Run: headless pygame with SDL's dummy video driver; simulated clock (each Clock.tick advances the game by its frame time, no real sleeping); random seed 0; keys injected as events and as key.get_pressed() state; no mouse input.
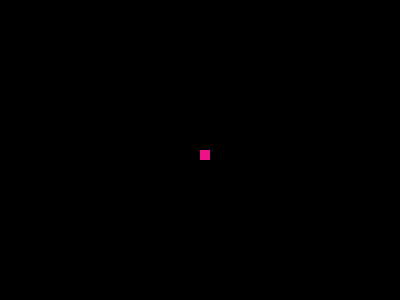
Frame 1 of 4 · flips 1–60 · no input
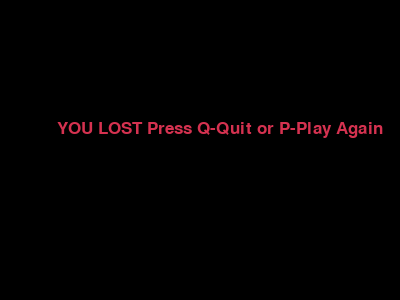
Frame 2 of 4 · flips 61–180 · tapped SPACE, RETURN · held RIGHT (→), D
Frame 3 of 4 · flips 181–300 · held DOWN (↓), S · screen unchanged from frame 2, image omitted
Frame 4 of 4 · flips 301–420 · held LEFT (←), A, UP (↑), W · screen unchanged from frame 3, image omitted

The pygame program that drew these frames:

import pygame
import time
import random
pygame.init() # inicia todos los módulos de Pygame


yellow = (255, 255, 102) #Score
black = (0, 0, 0) #pantalla
red = (213, 50, 80) #game over
green = (0, 255, 0) #food
pink = (238,18,137) #snake

dis_width = 400
dis_height = 300
dis=pygame.display.set_mode((dis_width,dis_height))

pygame.display.set_caption("Snake game by PL")
game_over=False

snake_block = 10
snake_sped = 30

clock = pygame.time.Clock()

font_style =pygame.font.SysFont(None, 25)

def message(msg, color):
    mesg = font_style.render(msg, True, color)
    dis.blit(mesg, [dis_width/7, dis_height/2.5])

def gameRestart():
    game_over = False
    game_close = False

    x1 = dis_width/2
    y1 = dis_height/2
    
    x1_change = 0
    y1_change = 0 

    foodx = round(random.randrange(0, dis_width - snake_block) / 10) *10
    foody = round(random.randrange(0, dis_width - snake_block) / 10) *10

    
    while not game_over:

        while game_close == True:
            dis.fill(black)
            message("YOU LOST Press Q-Quit or P-Play Again", red)
            pygame.display.update()

            for event in pygame.event.get():
                if event.type==pygame.KEYDOWN: 
                    if event.key == pygame.K_q:
                        game_over = True
                        game_close = False
                    if event.key == pygame.K_p:
                        gameRestart()

        for event in pygame.event.get():
            if event.type==pygame.QUIT: 
                game_over=True
            if event.type == pygame.KEYDOWN:
                if event.key == pygame.K_LEFT:
                    x1_change = -snake_block
                    y1_change = 0
                if event.key == pygame.K_RIGHT:
                    x1_change = snake_block
                    y1_change = 0
                if event.key == pygame.K_UP:
                    x1_change = 0
                    y1_change = -snake_block
                if event.key == pygame.K_DOWN:
                    x1_change = 0
                    y1_change = snake_block
        if x1 >=dis_width or x1 < 0 or y1 >= dis_height or y1 < 0:
            game_close = True

        x1 += x1_change
        y1 += y1_change
        dis.fill(black)
        pygame.draw.rect(dis, green, [foodx, foody, snake_block, snake_block]) #crea el food
        pygame.draw.rect(dis, pink, [x1,y1, snake_block, snake_block]) # crea el snake y lo ubica en la pantalla
        pygame.display.update()

        clock.tick(snake_sped)

#pygame.display.update()
#time.sleep(5)
    pygame.quit()
    quit()

gameRestart()
